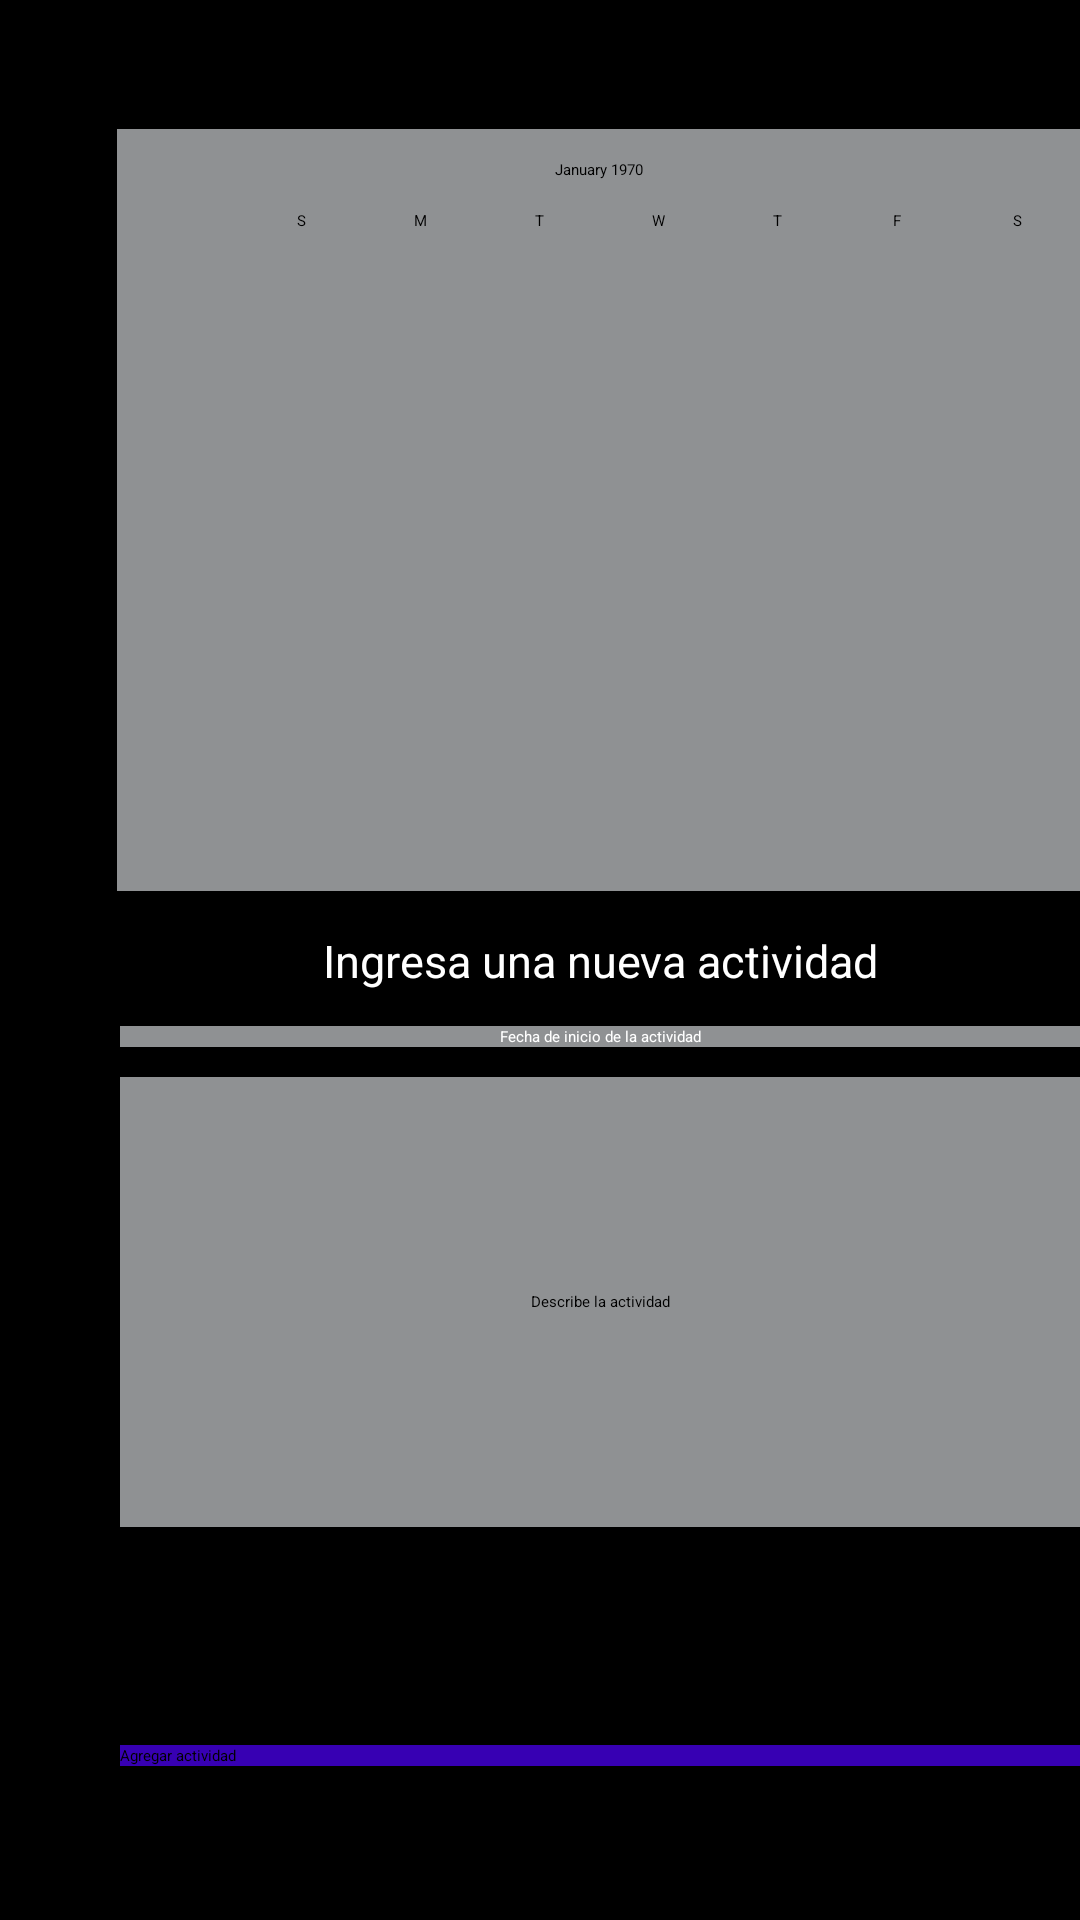

The Android layout XML behind this screen, and the referenced resources:
<!-- AndroidManifest.xml: application theme Theme.AndroidBasic12 -->
<!-- res/layout/activity_constrain_layout_eq2.xml -->
<?xml version="1.0" encoding="utf-8"?>
<androidx.constraintlayout.widget.ConstraintLayout xmlns:android="http://schemas.android.com/apk/res/android"
    xmlns:app="http://schemas.android.com/apk/res-auto"
    xmlns:tools="http://schemas.android.com/tools"
    android:id="@+id/main"
    android:layout_width="match_parent"
    android:layout_height="match_parent"
    android:background="@color/black"

    tools:context=".ejercicioclase.ejercicio2.componentesgraficos.Tarea2.ConstrainLayoutEq2Activity">

    <androidx.constraintlayout.widget.Guideline
        android:id="@+id/linearVertical"
        android:orientation="vertical"
        app:layout_constraintGuide_begin="40dp"
        android:layout_width="wrap_content"
        android:layout_height="wrap_content"/>

    <androidx.constraintlayout.widget.Guideline
        android:id="@+id/linearVertical2"
        android:orientation="vertical"
        app:layout_constraintGuide_begin="360dp"
        android:layout_width="wrap_content"
        android:layout_height="wrap_content"/>

    <androidx.constraintlayout.widget.Guideline
        android:id="@+id/linearHorizontal"
        android:orientation="horizontal"
        app:layout_constraintGuide_begin="40dp"
        android:layout_width="wrap_content"
        android:layout_height="wrap_content"/>
    <androidx.constraintlayout.widget.Guideline
        android:id="@+id/linearHorizontalInferior"
        android:orientation="horizontal"
        app:layout_constraintGuide_begin="300dp"
        android:layout_width="wrap_content"
        android:layout_height="wrap_content"/>

    <androidx.constraintlayout.widget.Guideline
        android:id="@+id/linearHorizontalText"
        android:layout_width="wrap_content"
        android:layout_height="wrap_content"
        android:orientation="horizontal"
        app:layout_constraintGuide_end="281dp" />

    <androidx.constraintlayout.widget.Guideline
        android:id="@+id/linearHorizontalTextBottom"
        android:layout_width="wrap_content"
        android:layout_height="wrap_content"
        android:orientation="horizontal"
        app:layout_constraintGuide_end="131dp" />

    <androidx.constraintlayout.widget.Guideline
        android:id="@+id/linearHorizontalButton"
        android:layout_width="wrap_content"
        android:layout_height="wrap_content"
        android:orientation="horizontal"
        app:layout_constraintGuide_end="80dp" />

    <androidx.constraintlayout.widget.Guideline
        android:id="@+id/linearHorizontalButtonbo"
        android:layout_width="wrap_content"
        android:layout_height="wrap_content"
        android:orientation="horizontal"
        app:layout_constraintGuide_end="30dp" />

    <CalendarView
        android:id="@+id/CalendarC"
        app:circularflow_defaultRadius="@dimen/material_emphasis_disabled"
        android:background="@color/material_dynamic_neutral60"
        android:layout_width="322dp"
        android:layout_height="254dp"
        app:layout_constraintBottom_toTopOf="@+id/linearHorizontalInferior"
        app:layout_constraintEnd_toStartOf="@id/linearVertical2"
        app:layout_constraintStart_toStartOf="@+id/linearVertical"
        app:layout_constraintTop_toBottomOf="@+id/linearHorizontal" />


    <TextView
        android:id="@+id/title"
        android:layout_width="320dp"
        android:layout_height="22dp"
        android:layout_marginTop="10dp"
        android:background="@color/black"
        android:text="Ingresa una nueva actividad"
        android:textColor="@color/white"
        android:textSize="15sp"
        android:gravity="center_horizontal"
        app:layout_constraintEnd_toStartOf="@id/linearVertical2"
        app:layout_constraintStart_toStartOf="@+id/linearVertical"
        app:layout_constraintTop_toBottomOf="@+id/linearHorizontalInferior" />

    <EditText
        android:id="@+id/Edittext"
        android:focusable="false"
        android:hint="Fecha de inicio de la actividad"
        android:textColor="@color/white"
        android:gravity="center"
        app:layout_constraintEnd_toStartOf="@id/linearVertical2"
        app:layout_constraintTop_toBottomOf="@+id/title"
        app:layout_constraintStart_toStartOf="@+id/linearVertical"
        android:layout_marginTop="10dp"
        android:background="@color/material_dynamic_neutral60"
        android:layout_width="0dp"
        android:layout_height="wrap_content" />
    <EditText
        android:id="@+id/Edittext2"
        android:hint="Fecha de cierre de la actividad"
        android:gravity="center"
        app:layout_constraintTop_toBottomOf="@+id/Edittext"
        app:layout_constraintStart_toStartOf="@+id/linearVertical"
        app:layout_constraintEnd_toStartOf="@id/linearVertical2"
        android:layout_marginTop="10dp"
        android:layout_width="0dp"
        android:background="@color/material_dynamic_neutral60"
        android:layout_height="wrap_content" />
    <EditText
        android:hint="Describe la actividad"
        android:gravity="center"
        android:background="@color/material_dynamic_neutral60"
        app:layout_constraintStart_toStartOf="@+id/linearVertical"
        app:layout_constraintEnd_toStartOf="@id/linearVertical2"
        app:layout_constraintTop_toBottomOf="@id/linearHorizontalText"
        app:layout_constraintBottom_toTopOf="@id/linearHorizontalTextBottom"
        android:layout_width="0dp"
        android:layout_height="0dp"/>

    <Button
        android:background="@color/design_default_color_primary_variant"
        android:text="Agregar actividad"
        android:layout_width="0dp"
        android:layout_height="wrap_content"
        app:layout_constraintStart_toStartOf="@id/linearVertical"
        app:layout_constraintBottom_toTopOf="@id/linearHorizontalButtonbo"
        app:layout_constraintEnd_toStartOf="@id/linearVertical2"
        app:layout_constraintTop_toBottomOf="@id/linearHorizontalButton"
         />



</androidx.constraintlayout.widget.ConstraintLayout>
<!-- resources referenced by this layout -->
<resources>
  <color name="black">#FF000000</color>
  <color name="white">#FFFFFFFF</color>
</resources>
